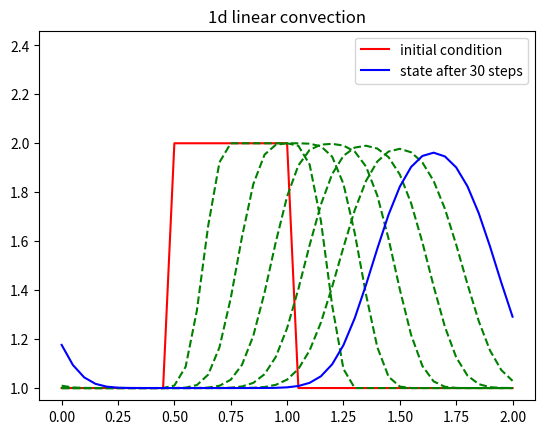

Here is the Python script that generated this plot:
# 1d linear convection

import numpy as np
import matplotlib.pyplot as plt
import time, sys

#
# Simulation parameters
#
# Spatial space
nx = 41 # number of points in the space discretization
abscissa = np.linspace(0, 2, nx) # space discretization
dx = abscissa[1] - abscissa[0] # space step size

# Temporal space
nt = 30 # number of time steps
dt = .03 # dt is the amount of time each timestep covers (delta t)

# Physical parameter
c = 1 # wavespeed

# initial condition
u_0 = np.ones(nx)
u_0[int(.5 / dx):int(1 / dx + 1)] = 2

#
# Simulation
#
# result vector
u_n = np.zeros((nx, nt+1))
u_n[:,0] = u_0.copy()

# executing the convection one step at a time
for n in range(nt):
    u_n[:,n+1] = u_n[:,n] - c * (dt / dx) * np.insert(np.diff(u_n[:,n]), 0, u_n[0,n] - u_n[-1,n])

#
# Plotting result
#
plt.plot(abscissa, u_0, 'r', label="initial condition")
for n in range(1, nt-1):
    if n % 5 == 0:
        plt.plot(abscissa, u_n[:,n], 'g--')
plt.plot(abscissa, u_n[:,nt], 'b', label="state after %d steps" % nt)
ylim = plt.ylim(); plt.ylim((ylim[0], ylim[1]*1.2))
plt.legend(loc=0)
plt.title("1d linear convection")
plt.show()
